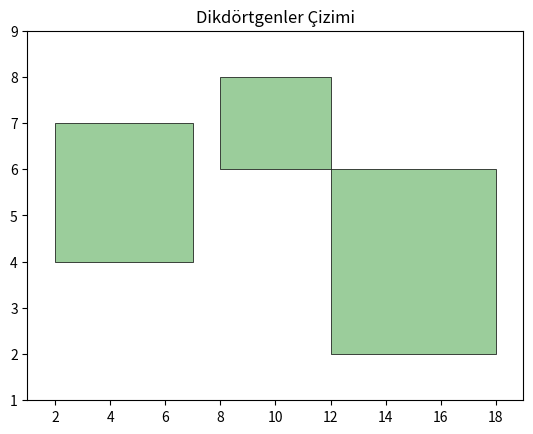

This figure's Python source:
#!/usr/bin/env python3
# -*- coding: utf-8 -*-
"""
Created on Wed Dec 20 19:10:45 2023

[redacted]
"""

import matplotlib.pyplot as plt
import matplotlib.patches as patches
import random


def draw_rectangle(uzunluk, genislik, x, y):
    fig, ax = plt.subplots()

    dikdortgen = patches.Rectangle((x, y), uzunluk, genislik, linewidth=1, edgecolor='r', facecolor='none')

    ax.add_patch(dikdortgen)

    ax.set_xlim(x-1, x+uzunluk+1)
    ax.set_ylim(y-1, y+genislik+1)


    plt.title('Dikdörtgen Çizimi')

    plt.show()

def draw_rectangle_list(rect_list):
    # Figure ve Axes oluştur
    fig, ax = plt.subplots()

    # Her dikdörtgen için
    for dikdortgen in rect_list:
        height, width, x, y = dikdortgen
        
        rect_obj = patches.Rectangle((x, y), height, width, linewidth=0.5, edgecolor='black', facecolor='#9BCD9B')

        ax.add_patch(rect_obj)

    ax.set_xlim(min([x for _, _, x, _ in rect_list]) - 1, max([x + uzunluk for uzunluk, _, x, _ in rect_list]) + 1)
    ax.set_ylim(min([y for _, _, _, y in rect_list]) - 1, max([y + genislik for _, genislik, _, y in rect_list]) + 1)


    plt.title('Dikdörtgenler Çizimi')

    plt.show()

def bottom_left_fill():
    return
    


sheet_size_example = (20, 20)
piece_sizes_example = [(2, 12), (7, 12), (8, 6), (3, 6), (3, 5), (5, 5), (3, 12), (3, 7), (5, 7), (2, 6), (3, 2),
                        (4, 2), (3, 4), (4, 4), (9, 2), (11, 2)]



rect_list = [(5, 3, 2, 4), (4, 2, 8, 6), (6, 4, 12, 2)]
draw_rectangle_list(rect_list)
